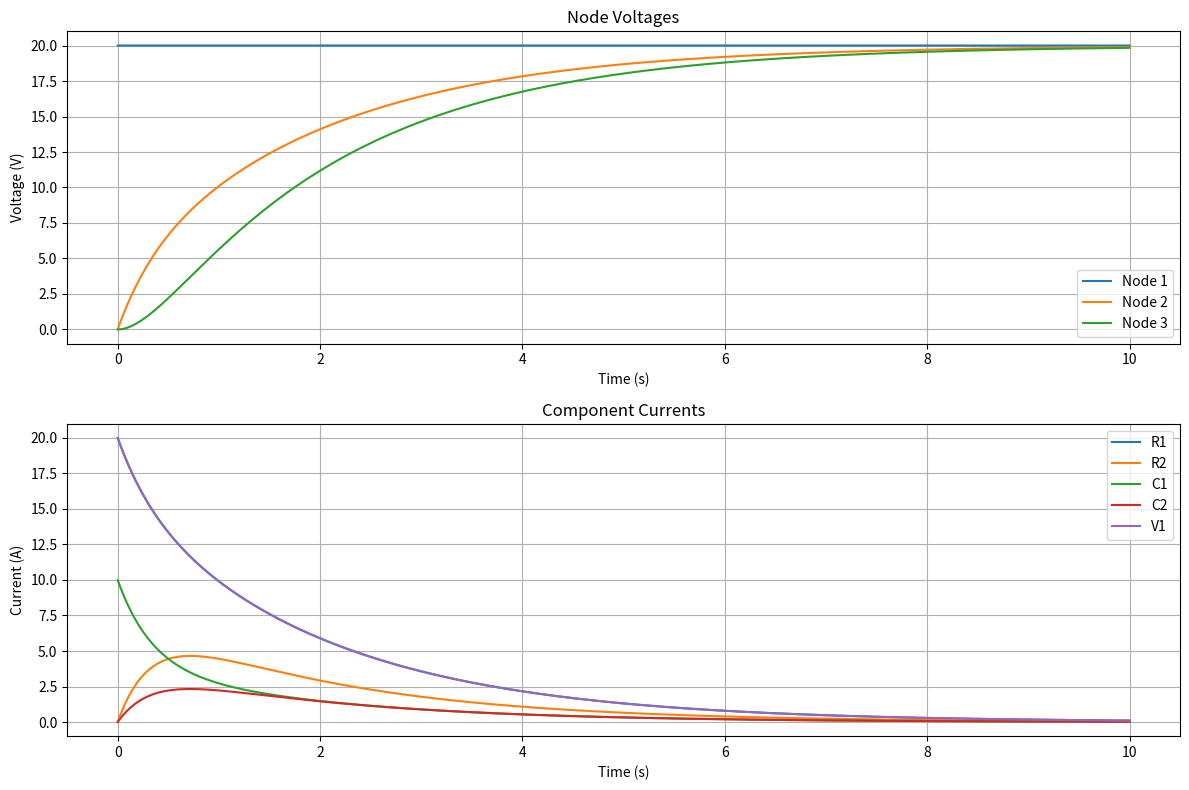

This figure's Python source:
import numpy as np
import matplotlib.pyplot as plt


class CircuitElement:
    def __init__(self, node1, node2, value, name):
        self.node1 = node1
        self.node2 = node2
        self.value = value
        self.name = name


class Circuit:
    def __init__(self):
        self.resistors = []
        self.capacitors = []
        self.inductors = []
        self.voltage_sources = []
        self.num_nodes = 0
        self.dt = 1e-6
        self.max_time = 0.01

    def add_resistor(self, node1, node2, resistance, name=None):
        if name is None:
            name = f"R{len(self.resistors) + 1}"
        self.resistors.append(CircuitElement(node1, node2, resistance, name))
        self.num_nodes = max(self.num_nodes, node1, node2)

    def add_capacitor(self, node1, node2, capacitance, name=None):
        if name is None:
            name = f"C{len(self.capacitors) + 1}"
        self.capacitors.append(CircuitElement(node1, node2, capacitance, name))
        self.num_nodes = max(self.num_nodes, node1, node2)

    def add_inductor(self, node1, node2, inductance, name=None):
        if name is None:
            name = f"L{len(self.inductors) + 1}"
        self.inductors.append(CircuitElement(node1, node2, inductance, name))
        self.num_nodes = max(self.num_nodes, node1, node2)

    def add_voltage_source(self, node1, node2, voltage, name=None):
        if name is None:
            name = f"V{len(self.voltage_sources) + 1}"
        self.voltage_sources.append(CircuitElement(node2, node1, voltage, name))
        self.num_nodes = max(self.num_nodes, node1, node2)

    def build_system_matrices(self, t, prev_voltages=None, prev_currents=None):
        n = self.num_nodes
        m = len(self.voltage_sources) + len(self.inductors)
        Y = np.zeros((n + m, n + m))
        I = np.zeros(n + m)

        # Add resistor contributions
        for r in self.resistors:
            if r.node1 > 0:
                Y[r.node1 - 1, r.node1 - 1] += 1 / r.value
                if r.node2 > 0:
                    Y[r.node1 - 1, r.node2 - 1] -= 1 / r.value
            if r.node2 > 0:
                Y[r.node2 - 1, r.node2 - 1] += 1 / r.value
                if r.node1 > 0:
                    Y[r.node2 - 1, r.node1 - 1] -= 1 / r.value

        # Add capacitor contributions using trapezoidal integration
        for i, c in enumerate(self.capacitors):
            conductance = 2 * c.value / self.dt
            if c.node1 > 0:
                Y[c.node1 - 1, c.node1 - 1] += conductance
                if c.node2 > 0:
                    Y[c.node1 - 1, c.node2 - 1] -= conductance
            if c.node2 > 0:
                Y[c.node2 - 1, c.node2 - 1] += conductance
                if c.node1 > 0:
                    Y[c.node2 - 1, c.node1 - 1] -= conductance

            if prev_voltages is not None:
                i_hist = 2 * c.value / self.dt * (
                        (prev_voltages[c.node1 - 1] if c.node1 > 0 else 0) -
                        (prev_voltages[c.node2 - 1] if c.node2 > 0 else 0)
                )
                if c.node1 > 0:
                    I[c.node1 - 1] += i_hist
                if c.node2 > 0:
                    I[c.node2 - 1] -= i_hist

        # Add inductor contributions
        for i, l in enumerate(self.inductors):
            curr_idx = n + i

            if l.node1 > 0:
                Y[curr_idx, l.node1 - 1] = 1
                Y[l.node1 - 1, curr_idx] = 1
            if l.node2 > 0:
                Y[curr_idx, l.node2 - 1] = -1
                Y[l.node2 - 1, curr_idx] = -1

            Y[curr_idx, curr_idx] = -l.value / self.dt

            if prev_currents is not None:
                I[curr_idx] = -l.value / self.dt * prev_currents[i]

        # Add voltage source contributions
        offset = n + len(self.inductors)
        for i, v in enumerate(self.voltage_sources):
            curr_idx = offset + i

            if v.node1 > 0:
                Y[curr_idx, v.node1 - 1] = 1
                Y[v.node1 - 1, curr_idx] = 1
            if v.node2 > 0:
                Y[curr_idx, v.node2 - 1] = -1
                Y[v.node2 - 1, curr_idx] = -1

            I[curr_idx] = v.value

        return Y, I

    def calculate_component_currents(self, voltages, currents, t_idx):
        component_currents = {}

        # Calculate currents through resistors
        for r in self.resistors:
            v1 = voltages[t_idx, r.node1 - 1] if r.node1 > 0 else 0
            v2 = voltages[t_idx, r.node2 - 1] if r.node2 > 0 else 0
            current = (v1 - v2) / r.value
            component_currents[r.name] = current

        # Calculate currents through capacitors
        for c in self.capacitors:
            v1 = voltages[t_idx, c.node1 - 1] if c.node1 > 0 else 0
            v2 = voltages[t_idx, c.node2 - 1] if c.node2 > 0 else 0
            if t_idx > 0:
                v1_prev = voltages[t_idx - 1, c.node1 - 1] if c.node1 > 0 else 0
                v2_prev = voltages[t_idx - 1, c.node2 - 1] if c.node2 > 0 else 0
                current = c.value * ((v1 - v2) - (v1_prev - v2_prev)) / self.dt
            else:
                current = c.value * (v1 - v2) / self.dt
            component_currents[c.name] = current

        # Get currents through inductors (already calculated in solve)
        for i, l in enumerate(self.inductors):
            component_currents[l.name] = currents[t_idx, i]

        # Get currents through voltage sources
        offset = len(self.inductors)
        for i, v in enumerate(self.voltage_sources):
            component_currents[v.name] = -currents[t_idx, offset + i]

        return component_currents

    def solve(self):
        t = np.arange(0, self.max_time, self.dt)
        n = self.num_nodes
        m = len(self.voltage_sources) + len(self.inductors)

        voltages = np.zeros((len(t), n))
        currents = np.zeros((len(t), m))
        component_currents = {elem.name: np.zeros(len(t)) for elem in
                              self.resistors + self.capacitors + self.inductors + self.voltage_sources}

        # Initial condition (DC solution)
        Y, I = self.build_system_matrices(0)
        solution = np.linalg.solve(Y, I)
        voltages[0, :] = solution[:n]
        currents[0, :] = solution[n:]

        # Calculate initial component currents
        initial_currents = self.calculate_component_currents(voltages, currents, 0)
        for name, current in initial_currents.items():
            component_currents[name][0] = current

        for i in range(1, len(t)):
            Y, I = self.build_system_matrices(t[i], voltages[i - 1, :], currents[i - 1, :])
            solution = np.linalg.solve(Y, I)
            voltages[i, :] = solution[:n]
            currents[i, :] = solution[n:]

            # Calculate and store component currents
            step_currents = self.calculate_component_currents(voltages, currents, i)
            for name, current in step_currents.items():
                component_currents[name][i] = current

        return t, voltages, component_currents

    def plot_results(self, t, voltages, component_currents):
        plt.figure(figsize=(12, 8))

        # Plot node voltages
        plt.subplot(2, 1, 1)
        for i in range(voltages.shape[1]):
            plt.plot(t, voltages[:, i], label=f'Node {i + 1}')
        plt.grid(True)
        plt.xlabel('Time (s)')
        plt.ylabel('Voltage (V)')
        plt.title('Node Voltages')
        plt.legend()

        # Plot component currents
        plt.subplot(2, 1, 2)
        for name, currents in component_currents.items():
            plt.plot(t, currents, label=name)
        plt.grid(True)
        plt.xlabel('Time (s)')
        plt.ylabel('Current (A)')
        plt.title('Component Currents')
        plt.legend()

        plt.tight_layout()
        plt.show()


def simulate_rlc_circuit():
    # Create a series RLC circuit with DC source
    circuit = Circuit()

    # Circuit parameters
    V = 12.0  # Voltage source (V)
    R1 = 1  # Resistance (Ω)
    R2 = 5
    R3 = 4
    L = 2  # Inductance (H)
    C = 1  # Capacitance (F)

    # Add circuit elements
    # Node 0 is ground
    '''
    circuit.add_voltage_source(1, 0, V)
    circuit.add_resistor(1, 2, R)
    circuit.add_capacitor(2, 0, C)
    '''
    '''
    circuit.add_voltage_source(1, 0, V)
    circuit.add_resistor(1, 2, R1)
    circuit.add_resistor(2, 3, R2)
    circuit.add_resistor(2, 4, R3)
    circuit.add_capacitor(4, 0, C)
    circuit.add_inductor(3, 0, L)
    '''

    '''
    circuit.add_voltage_source(1, 0, 40)
    circuit.add_resistor(1, 2, 30)
    circuit.add_inductor(2, 3, 4)
    circuit.add_resistor(3, 0, 50)
    circuit.add_capacitor(3, 0, 2)
    '''


    circuit.add_voltage_source(0, 1, 20)
    circuit.add_resistor(1, 2, 1)
    circuit.add_resistor(2, 3, 1)
    circuit.add_capacitor(2, 0, 0.5)
    circuit.add_capacitor(3, 0, 0.3333)

    '''
    circuit.add_voltage_source(0, 1, 20)
    circuit.add_inductor(1, 2, 1)
    circuit.add_resistor(2, 0, 1)
    '''

    circuit.dt = 1e-3
    circuit.max_time = 10

    t, voltages, component_currents = circuit.solve()
    circuit.plot_results(t, voltages, component_currents)


if __name__ == "__main__":
    simulate_rlc_circuit()
